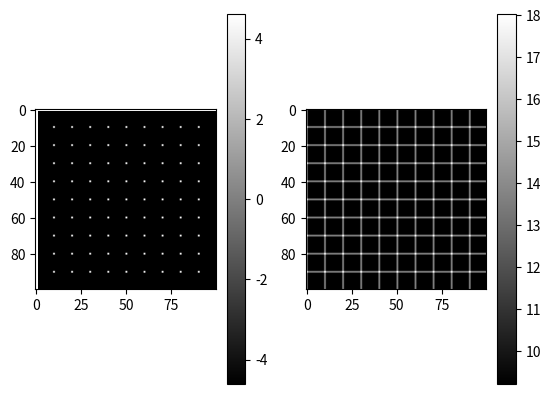

Reproduce this figure in Python.
import numpy as np
import matplotlib.pyplot as plt
from scipy import misc, fftpack

def dist(a,b):
    return np.linalg.norm(a-b)

def find_vectors_slow(a):
    vects = []
    for (x,y),value in np.ndenumerate(a):
        if value > 0:
            for (x2,y2),value2 in np.ndenumerate(a):
                if value2 > 0:
                    d = dist(np.array([x,y]),
                             np.array([x2,y2]) )
                    if d not in vects:
                        vects.append(d)
    return vects

# NOT WORKING!!
def find_vectors(a):
    vects = []
    for (x,y),value in np.ndenumerate(a):
        if value > 0:
           vects.append((x,y)) 
    spot_coords = np.matrix(vects)
    dot_prod = np.dot(spot_coords, spot_coords.T)
    dot_prod_combinations = dot_prod[np.triu_indices_from(spot_coords, k=1)]
    norm = np.sqrt(dot_prod_combinations)
    return norm

def pattern1(a):
    for (x,y),value in np.ndenumerate(a):
        if x>0 and y>0:
            if x%10 == 0 and y%10 == 0:
                a[x,y] = 100
            else:
                a[x,y] = 0.01
    return a

def pattern2(a):
    for (x,y),value in np.ndenumerate(a):
        if x%10 == 0 and y%10 == 0:
            a[x,y] = 100
        else:
            a[x,y] = 0.01
    return a

a = np.zeros([100,100])

a = pattern1(a)

    

# vectors = find_vectors(a)
# vectors.sort()
# print vectors

plt.figure(1)
plt.subplot(121)
plt.imshow(np.log(a), cmap='gray')
plt.colorbar()


F = np.fft.fft2(a)
im = np.log(np.abs(np.fft.fftshift(F))**2)


plt.subplot(122)
plt.imshow(im, cmap='gray')
plt.colorbar()
plt.show()
